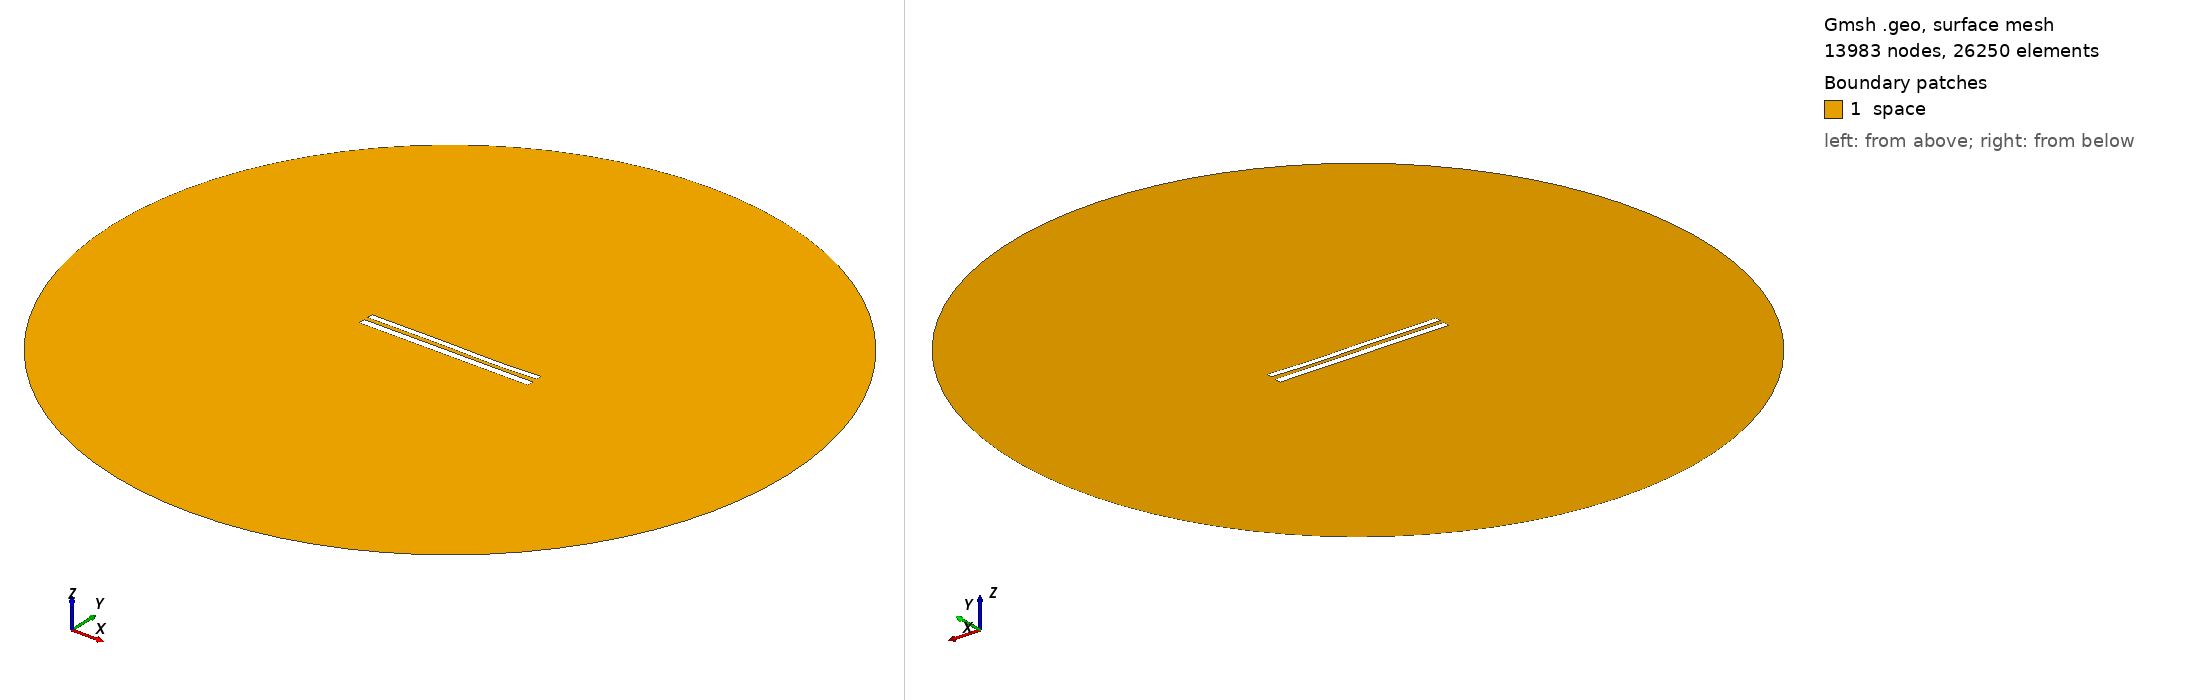

Gmsh geometry script, surface-meshed: 13983 nodes, 26250 surface elements. Boundary patches (legend numbers): 1 space. Left view from above one corner, right view from below the opposite corner. Legend entries are the model's physical surfaces. The drawing asked Gmsh for element sizes between 1% and 20% of the model's largest extent; the script's own settings can give other sizes.

=== 9047.geo (drawn) ===
//---------------------------------------
// Geometry kernel
//---------------------------------------

SetFactory("OpenCASCADE");



//---------------------------------------
// Parameters of the geometry
//---------------------------------------

// Overetch of the upper plate
overetch = 0.25;

// Distance between the plates
distance = 2.5;

// Discretization over the x axis (for the deformation)
nx = 50; 

// Length of the plate
L = 100 - overetch; 

// Number of modes
n = 4; 

// 1st mode coefficient
coeff(1) = 0.0;
beta(1) = 0.596864 * 3.1415926535 / L;

// 2nd mode coefficient
coeff(2) = -0.075;
beta(2) = 1.49418 * 3.1415926535 / L;

// 3rd mode coefficient
coeff(3) = 0.15;
beta(3) = 2.50025 * 3.1415926535 / L;

// 4th mode coefficient
coeff(4) = -0.075;
beta(4) = 3.49999 * 3.1415926535 / L;



//---------------------------------------
// Upper plate (deformed rectangle)
//---------------------------------------

// Coordiantes of the upper plate
xmin = -50;
xmax = 50 - overetch;

// Height of the upper plate
yheight = 4 - 2 * overetch;

// Indexes of the points
UpperID[] = {};
LowerID[] = {};
LeftID[] = {};
RightID[] = {};

// Point index
p = 1;

// Horizontal edges
For i In {1:nx}
    x = xmin + (i-1)*(xmax - xmin)/(nx-1);

    y_bottom = distance / 2 + overetch;
    For j In {1:n}
        C = (Cosh(beta(j)*L) + Cos(beta(j)*L)) / (Sinh(beta(j)*L) + Sin(beta(j)*L));
        y_bottom  = y_bottom + coeff(j) * (Cosh(beta(j)*(x+50)) - Cos(beta(j)*(x+50)) - C * (Sinh(beta(j)*(x+50)) - Sin(beta(j)*(x+50))));
    EndFor

    y_top = y_bottom + yheight;

    Point(p) = {x, y_top, 0, 1.0};
    UpperID[i] = p;
    p = p + 1;

    Point(p) = {x, y_bottom, 0, 1.0};
    LowerID[i] = p;
    p = p + 1;
EndFor

// Create point lists
UpperPts[] = {}; LowerPts[] = {};
For i In {1:nx}
  UpperPts[] += {UpperID[i]};
  LowerPts[] += {LowerID[i]};
EndFor

// Build splines
Spline(1) = {UpperPts[]};
Spline(2) = {LowerPts[]};
Line(3) = {LowerPts[nx-1], UpperPts[nx-1]};
Line(4) = {LowerPts[0], UpperPts[0]};

// Build the plane surface
Curve Loop(1) = {2, 3, -1, -4};
Plane Surface(1) = {1};



//---------------------------------------
// Lower plate (rectangle)
//---------------------------------------

// Vertices
Point(1001) = {-50, -1, 0, 1.0};
Point(1002) = { 50, -1, 0, 1.0};
Point(1003) = { 50,  -5, 0, 1.0};
Point(1004) = {-50,  -5, 0, 1.0};

// Edges
Line(5) = {1001, 1002};
Line(6) = {1002, 1003};
Line(7) = {1003, 1004};
Line(8) = {1004, 1001};

// Plane surface
Line Loop(2) = {5, 6, 7, 8};
Plane Surface(2) = {2}; 



//---------------------------------------
// Outer (fictious) boundary
//---------------------------------------

// Points
Point(1005) = {0, 0, 0};       // Center
Point(1006) = {200, 0, 0};     // Start point
Point(1007) = {0, 200, 0};     // 90 degrees
Point(1008) = {-200, 0, 0};    // 180 degrees
Point(1009) = {0, -200, 0};    // 270 degrees

// Circle arcs (each needs start, center, end)
Circle(9) = {1006, 1005, 1007};
Circle(10) = {1007, 1005, 1008};
Circle(11) = {1008, 1005, 1009};
Circle(12) = {1009, 1005, 1006};

// Plane surface for the entire domain
Curve Loop(3) = {9, 10, 11, 12};
Surface(3) = {3};

// Subtract the plates from the whole domain to obtain the actual domain where we want to solve the equations
BooleanDifference{ Surface{3}; Delete; }{ Surface{1}; Surface{2}; Delete; }




//---------------------------------------
// Transfinite Lines/Curves
//---------------------------------------

// Set the number of points on the boundaries
r = 7;

// Plates
Transfinite Curve {1, 2} = 50*r Using Progression 1;
Transfinite Curve {3, 4} = 2*r Using Progression 1;
Transfinite Line {5, 7} = 50*r Using Progression 1;
Transfinite Line {6, 8} = 2*r Using Progression 1;

// Outer boundary
Transfinite Line {9, 10, 11, 12} = 20 Using Progression 1;



//---------------------------------------
// Physical groups
//---------------------------------------                

// Physical curves (boundaries)
Physical Line("force_segment", 10) = {2};
Physical Line("upper_plate", 11) = {1, 3, 4};
Physical Line("lower_plate", 12) = {5, 6, 7, 8};
Physical Line("boundary", 20) = {9, 10, 11, 12};

// Physical Surfaces
Physical Surface("space", 30) = {3};



//---------------------------------------
// 6. Generate the Mesh
//---------------------------------------

// 2D mesh generation
Mesh 2;
